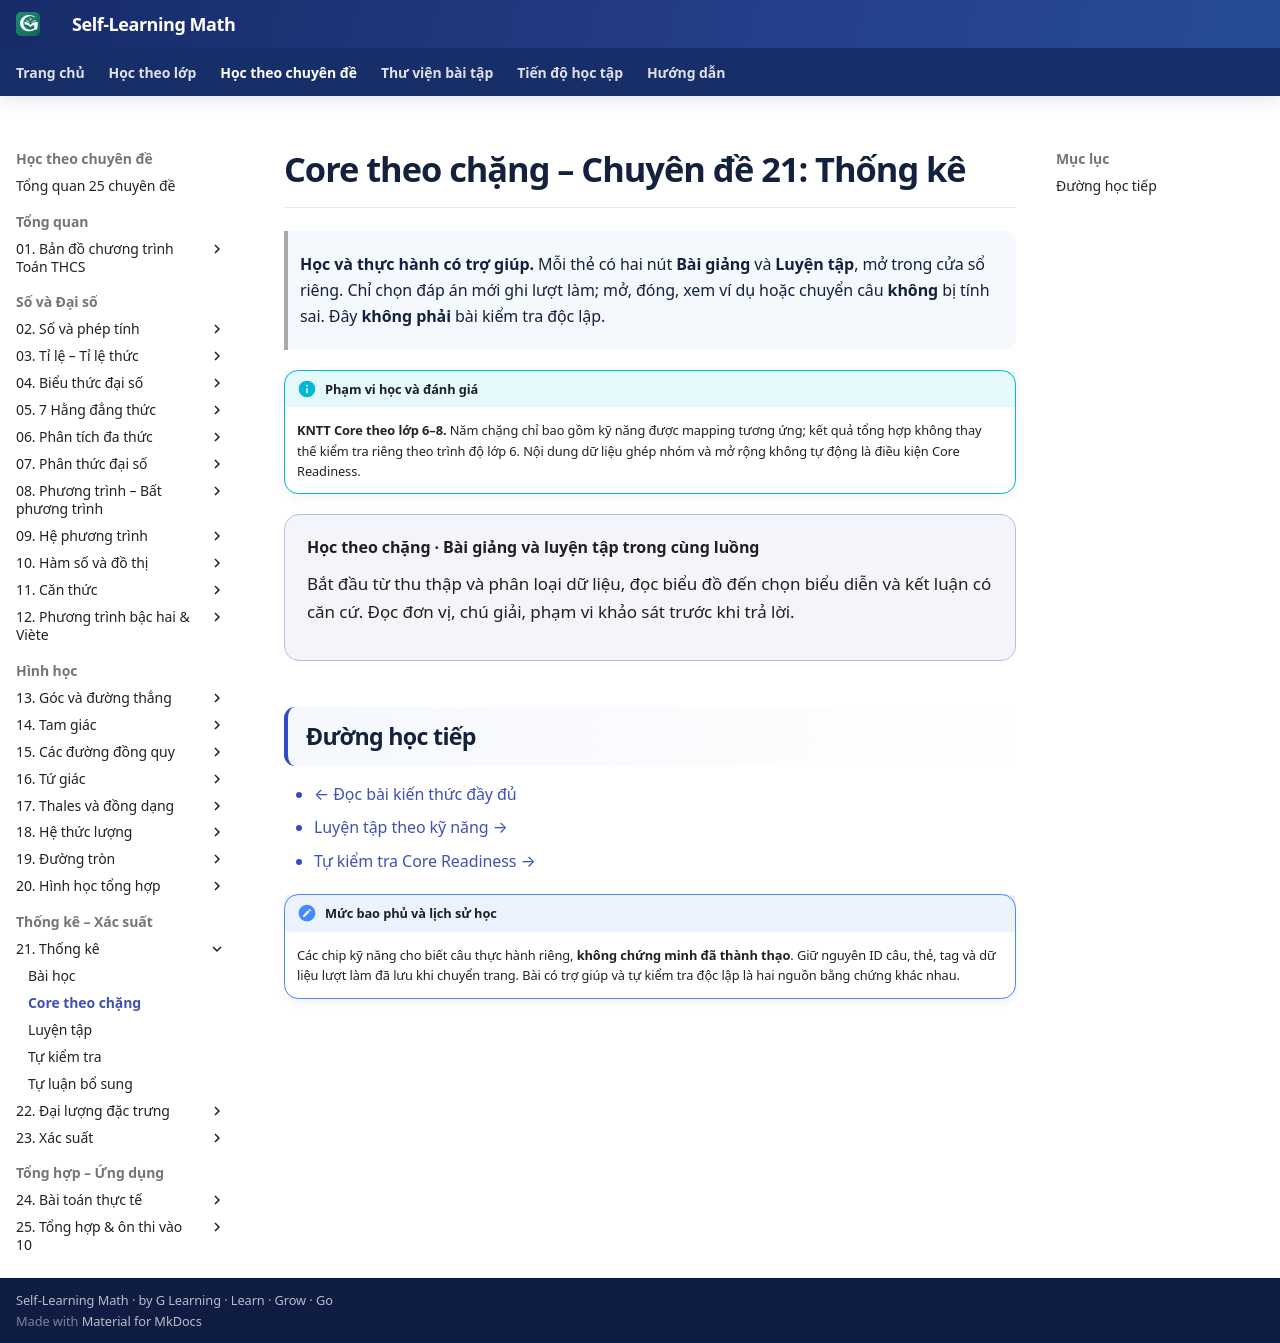

repository: TMA2015/roadmap-toan-thcs · page: kien-thuc/21-thong-ke/core/index.html · generator: mkdocs

---
title: "Core theo chặng · CĐ21"
---

# Core theo chặng – Chuyên đề 21: Thống kê

> **Học và thực hành có trợ giúp.** Mỗi thẻ có hai nút **Bài giảng** và **Luyện tập**, mở trong cửa sổ riêng. Chỉ chọn đáp án mới ghi lượt làm; mở, đóng, xem ví dụ hoặc chuyển câu **không** bị tính sai. Đây **không phải** bài kiểm tra độc lập.

!!! info "Phạm vi học và đánh giá"
    **KNTT Core theo lớp 6–8.** Năm chặng chỉ bao gồm kỹ năng được mapping tương ứng; kết quả tổng hợp không thay thế kiểm tra riêng theo trình độ lớp 6. Nội dung dữ liệu ghép nhóm và mở rộng không tự động là điều kiện Core Readiness.

<div class="topic-core-page-intro" data-topic-core-entry="21-thong-ke">
  <strong>Học theo chặng · Bài giảng và luyện tập trong cùng luồng</strong>
  <p>Bắt đầu từ thu thập và phân loại dữ liệu, đọc biểu đồ đến chọn biểu diễn và kết luận có căn cứ. Đọc đơn vị, chú giải, phạm vi khảo sát trước khi trả lời.</p>
</div>

## Đường học tiếp

- [← Đọc bài kiến thức đầy đủ](../index.md)
- [Luyện tập theo kỹ năng →](../bai-tap.md)
- [Tự kiểm tra Core Readiness →](../tu-kiem-tra.md)

!!! note "Mức bao phủ và lịch sử học"
    Các chip kỹ năng cho biết câu thực hành riêng, **không chứng minh đã thành thạo**. Giữ nguyên ID câu, thẻ, tag và dữ liệu lượt làm đã lưu khi chuyển trang. Bài có trợ giúp và tự kiểm tra độc lập là hai nguồn bằng chứng khác nhau.
